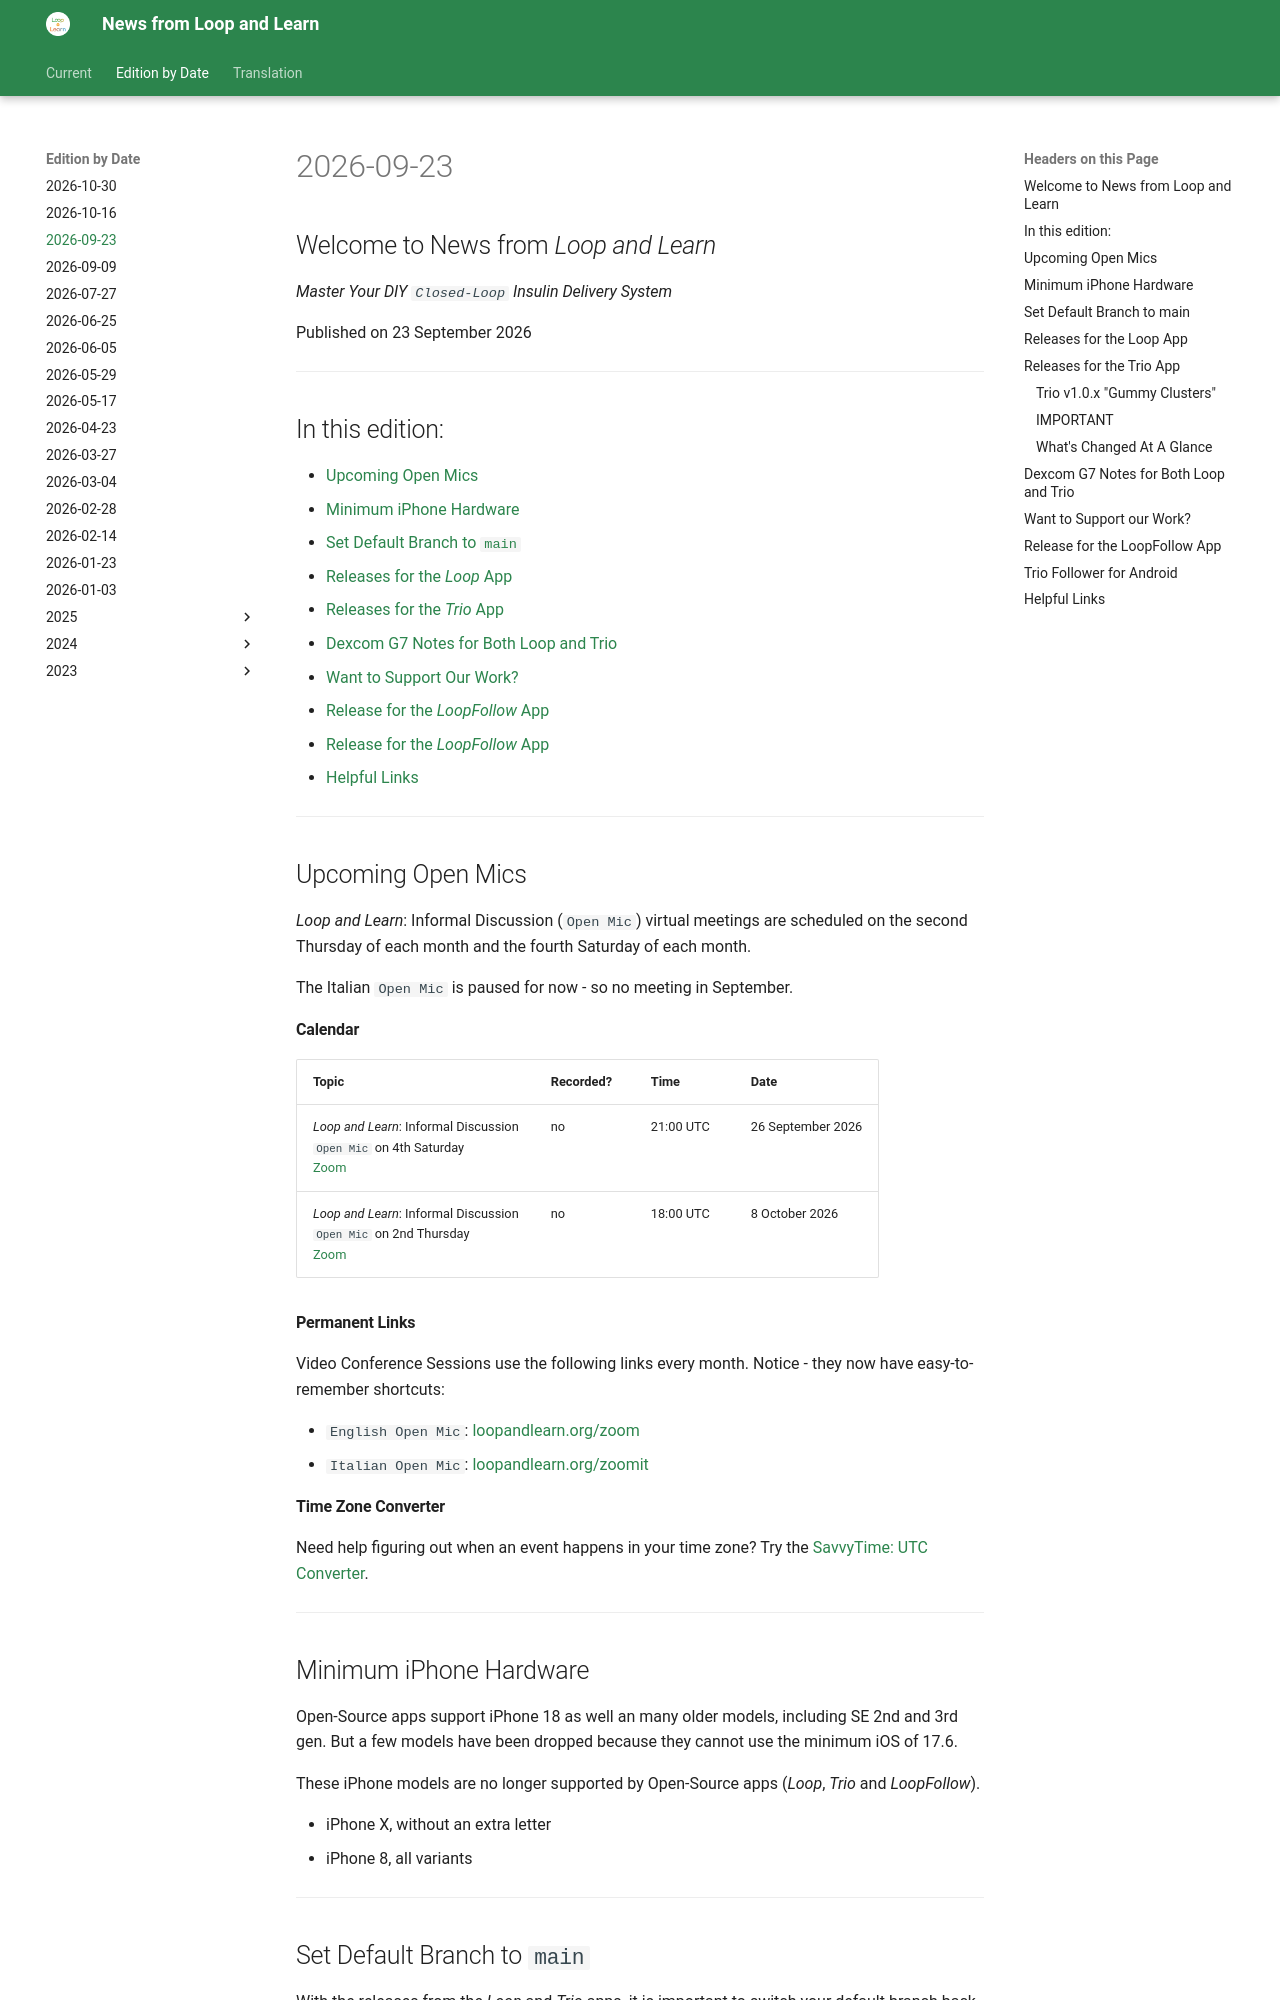

repository: loopandlearn/news · page: edition/2026-09-23/index.html · generator: mkdocs

## Welcome to News from&nbsp;_<span translate="no">Loop and Learn</span>_

_Master Your DIY `Closed-Loop` Insulin Delivery System_

Published on 23 September 2026

- - -

## In this edition:

* [Upcoming Open Mics](#upcoming-open-mics)
* [Minimum iPhone Hardware](#minimum-iphone-hardware)
* [Set Default Branch to `main`](#set-default-branch-to-main)
* [Releases for the *Loop* App](#releases-for-the-loop-app)
* [Releases for the *Trio* App](#releases-for-the-trio-app)
* [Dexcom G7 Notes for Both Loop and Trio](#notes-for-both-loop-and-trio)
* [Want to Support Our Work?](#want-to-support-our-work)
* [Release for the *LoopFollow* App](#release-for-the-loop-app)
* [Release for the *LoopFollow* App](#release-for-the-loop-app)
* [Helpful Links](#helpful-links)

- - -

## Upcoming Open Mics 

_<span translate="no">Loop and Learn</span>_: Informal Discussion (`Open Mic`) virtual meetings are scheduled on the second Thursday of each month and the fourth Saturday of each month.

The Italian `Open Mic` is paused for now - so no meeting in September.

#### Calendar

| Topic | Recorded? | Time | Date |
| - | - | - | - |
| _<span translate="no">Loop and Learn</span>_: Informal Discussion<br>`Open Mic` on 4th Saturday<br>[Zoom](https://zoom.us/j/99366922798?pwd=sTOc5JdKLGgLlmKYxX23dabiRM8Gk2.1) | no | 21:00 UTC | 26 September 2026 |
| _<span translate="no">Loop and Learn</span>_: Informal Discussion<br>`Open Mic` on 2nd Thursday<br>[Zoom](https://zoom.us/j/99366922798?pwd=sTOc5JdKLGgLlmKYxX23dabiRM8Gk2.1)| no | 18:00 UTC | 8 October 2026 |

#### Permanent Links

Video Conference Sessions use the following links every month. Notice - they now have easy-to-remember shortcuts:

* `English Open Mic`: [loopandlearn.org/zoom](https://loopandlearn.org/zoom)
* `Italian Open Mic`: [loopandlearn.org/zoomit](https://loopandlearn.org/zoomit)


#### Time Zone Converter

Need help figuring out when an event happens in your time zone? Try the [SavvyTime: UTC Converter](https://savvytime.com/converter/utc).

- - -

## Minimum iPhone Hardware

Open-Source apps support iPhone 18 as well an many older models, including SE 2nd and 3rd gen. But a few models have been dropped because they cannot use the minimum iOS of 17.6.

These iPhone models are no longer supported by Open-Source apps (*Loop*, *Trio* and *LoopFollow*).

* iPhone X, without an extra letter
* iPhone 8, all variants

- - -

## Set Default Branch to `main`

With the releases from the *Loop* and *Trio* apps, it is important to switch your default branch back to `main`. 

* The `main` branch has all the release features
* You should not be on a development branch unless you are an expert tester

- - -
